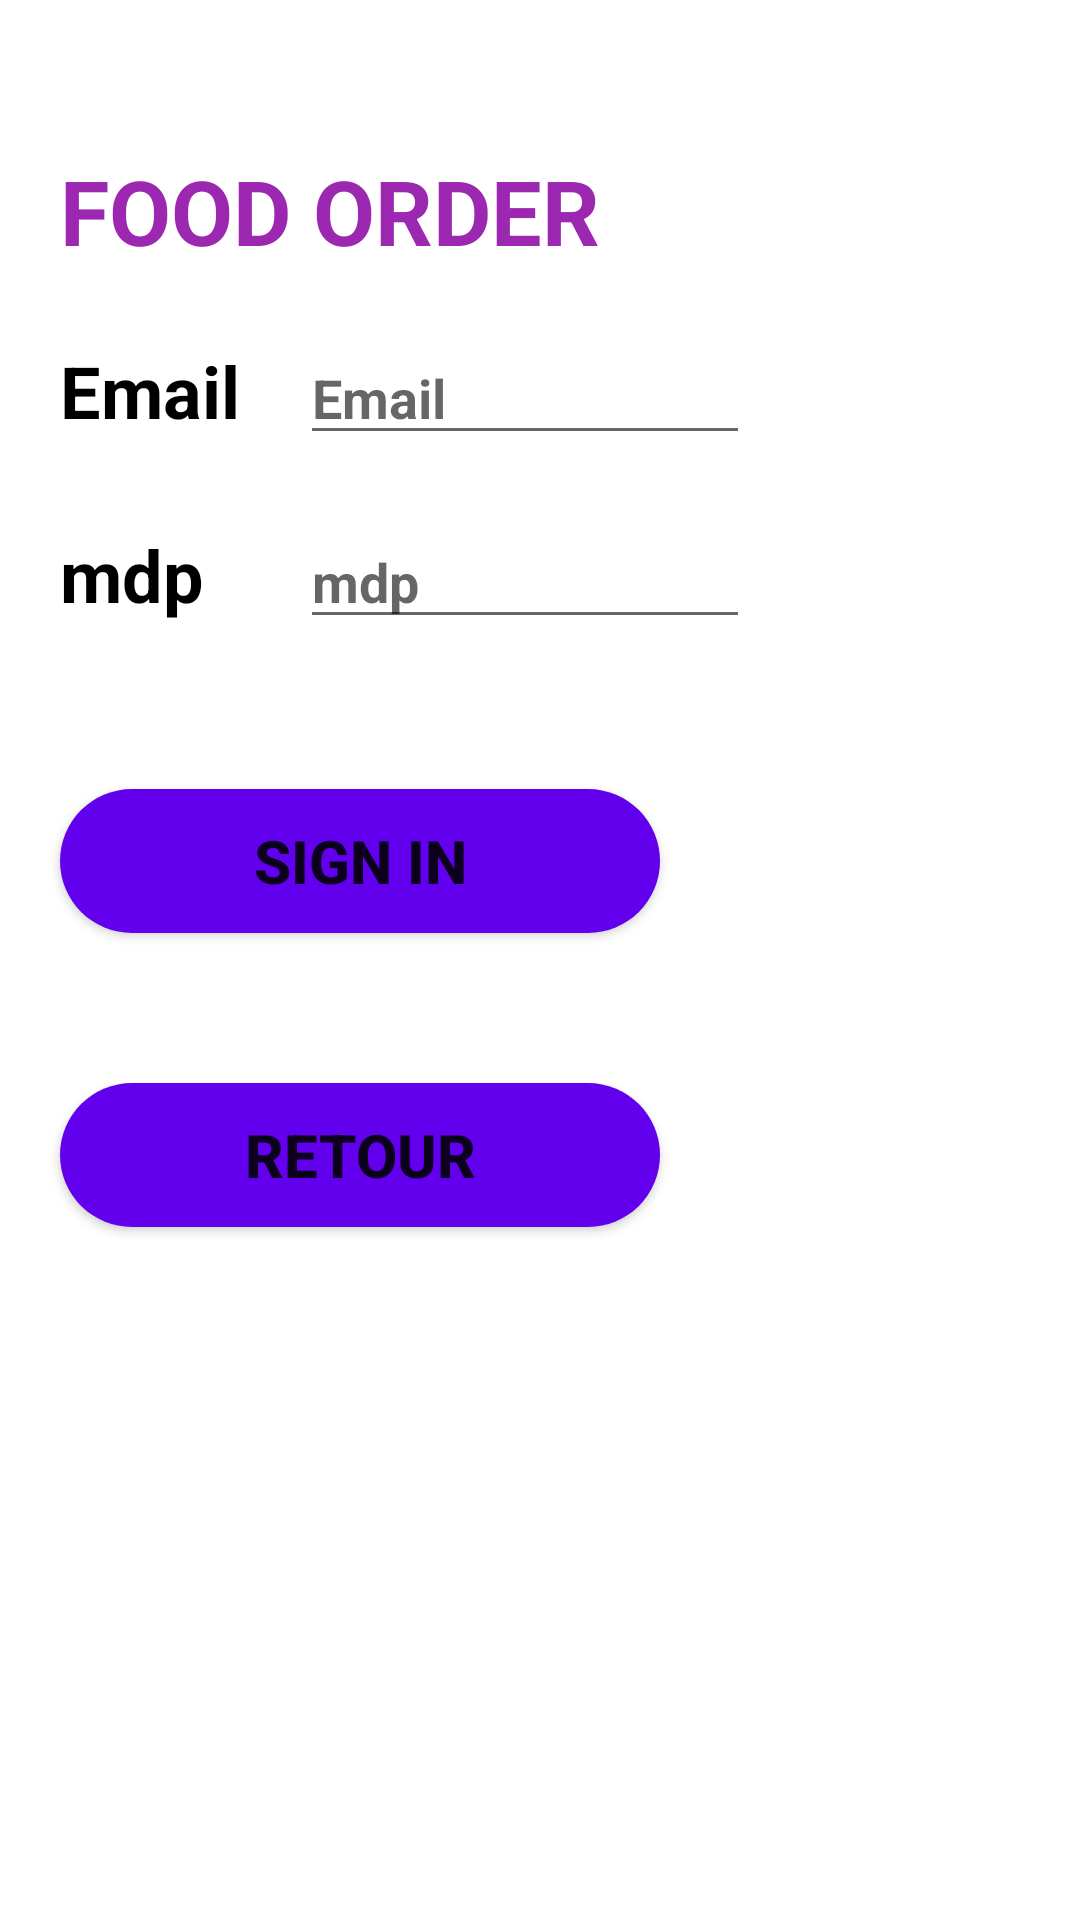

This screen was rendered from an Android layout file. Write that file and the resources it references.
<!-- AndroidManifest.xml: application theme Theme.Prj_Demo -->
<!-- res/layout/sign_in.xml -->
<?xml version="1.0" encoding="utf-8"?>

<LinearLayout xmlns:android="http://schemas.android.com/apk/res/android"
    xmlns:app="http://schemas.android.com/apk/res-auto"
    xmlns:tools="http://schemas.android.com/tools"
    android:id="@+id/linearLayout"
    android:layout_width="match_parent"
    android:layout_height="match_parent"
    android:background="@drawable/background2"
    android:orientation="vertical"
    tools:context=".vue.SignIn">

    <TextView
        android:id="@id/txtTitre"
        android:layout_width="match_parent"
        android:layout_height="wrap_content"
        android:layout_marginTop="50dp"
        android:layout_marginStart="20dp"
        android:text="@string/txtTitre"
        android:textColor="@color/purple"
        android:textSize="30sp"
        android:textStyle="bold" />

    <TableLayout
        android:layout_width="match_parent"
        android:layout_height="wrap_content">
        <TableRow>
            <TextView
                android:id="@+id/txtEmail2"
                android:layout_width="wrap_content"
                android:layout_height="wrap_content"
                android:layout_marginStart="20dp"
                android:layout_marginTop="20dp"
                android:text="@string/txtEmail"
                android:textStyle="bold"
                android:textColor="@color/black"
                android:textSize="24sp" />
            <EditText
                android:id="@+id/txtEmailUser2"
                android:layout_width="150dp"
                android:layout_height="wrap_content"
                android:layout_marginStart="20dp"
                android:layout_marginTop="20dp"
                android:autofillHints=""
                android:hint="@string/txtEmail"
                android:textColor="@color/black"
                android:textStyle="bold"
                android:inputType="text" />
        </TableRow>
        <TableRow>
            <TextView
                android:id="@+id/txtPass2"
                android:layout_width="wrap_content"
                android:layout_height="wrap_content"
                android:layout_marginStart="20dp"
                android:layout_marginTop="20dp"
                android:text="@string/txtPass"
                android:textStyle="bold"
                android:textColor="@color/black"
                android:textSize="24sp" />
            <EditText
                android:id="@+id/txtPassUser2"
                android:layout_width="150dp"
                android:layout_height="wrap_content"
                android:layout_marginStart="20dp"
                android:layout_marginTop="20dp"
                android:autofillHints=""
                android:hint="@string/txtPass"
                android:textColor="@color/black"
                android:textStyle="bold"
                android:inputType="text" />
        </TableRow>
    </TableLayout>

    <Button
        android:id="@+id/btnInUser2"
        android:layout_width="200dp"
        android:layout_height="wrap_content"
        android:layout_marginTop="50dp"
        android:background="@drawable/button_customized_form"
        android:layout_marginStart="20dp"
        android:text="@string/txtSignIn"
        android:textSize="20sp"
        android:textStyle="bold" />

    <Button
        android:id="@+id/btnRetourUser2"
        android:layout_width="200dp"
        android:layout_height="wrap_content"
        android:layout_marginTop="50dp"
        android:background="@drawable/button_customized_form"
        android:layout_marginStart="20dp"
        android:text="@string/txtRetour"
        android:textSize="20sp"
        android:textStyle="bold" />


</LinearLayout>
<!-- resources referenced by this layout -->
<resources>
  <color name="black">#000000</color>
  <color name="purple">#9C27B0</color>
  <!-- drawable button_customized_form (drawable) -->
  <?xml version="1.0" encoding="utf-8"?>
  
  <shape
      xmlns:android="http://schemas.android.com/apk/res/android">
      <solid android:color="@color/purple_500"/>
      <corners android:radius="1000dp"/>
  </shape>
  <string name="txtEmail">Email</string>
  <string name="txtPass">mdp</string>
  <string name="txtRetour">Retour</string>
  <string name="txtSignIn">Sign In</string>
  <string name="txtTitre">FOOD ORDER </string>
  <style name="Theme.Prj_Demo" parent="Theme.MaterialComponents.DayNight.DarkActionBar">
          
          <item name="colorPrimary">@color/purple_500</item>
          <item name="colorPrimaryVariant">@color/purple_700</item>
          <item name="colorOnPrimary">@color/white</item>
          
          <item name="colorSecondary">@color/teal_200</item>
          <item name="colorSecondaryVariant">@color/teal_700</item>
          <item name="colorOnSecondary">@color/black</item>
          
          <item name="android:statusBarColor">?attr/colorPrimaryVariant</item>
          
      </style>
  <color name="purple_500">#FF6200EE</color>
  <color name="purple_700">#FF3700B3</color>
  <color name="white">#FFFFFFFF</color>
  <color name="teal_200">#FF03DAC5</color>
  <color name="teal_700">#FF018786</color>
</resources>
